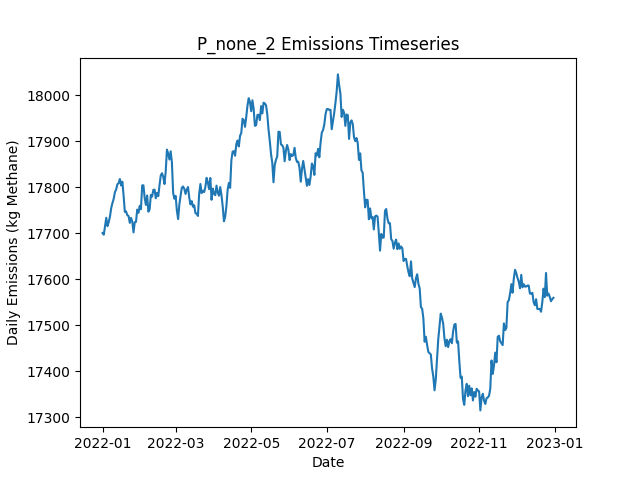

The data file committed next to this chart (first rows):
Date, Daily Emissions (Kg Methane), Daily Mitigable Emissions (Kg Methane), Daily Non-Mitigable Emissions (Kg Methan…, Daily Cost ($), Active Leaks, New Leaks, Leaks Repaired, Leaks Naturally Repaired, Leaks Tagged, Daily Repair Cost ($), Daily Natural Repair Cost ($)
2022-01-01, 17700, 12498, 5202, 0.00000, 6625, 6660, 0, 28, 0, 0, 5600
2022-01-02, 17697, 12516, 5181, 0.00000, 6630, 16, 0, 7, 0, 0, 1400
2022-01-03, 17716, 12540, 5176, 0.00000, 6643, 27, 0, 10, 0, 0, 2000
2022-01-04, 17733, 12542, 5191, 0.00000, 6642, 16, 0, 14, 0, 0, 2800
2022-01-05, 17715, 12532, 5184, 0.00000, 6641, 21, 0, 15, 0, 0, 3000
2022-01-06, 17724, 12553, 5171, 0.00000, 6647, 21, 0, 11, 0, 0, 2200
2022-01-07, 17736, 12578, 5158, 0.00000, 6649, 19, 0, 8, 0, 0, 1600
2022-01-08, 17755, 12590, 5165, 0.00000, 6654, 21, 0, 14, 0, 0, 2800
2022-01-09, 17766, 12601, 5165, 0.00000, 6656, 17, 0, 13, 0, 0, 2600
2022-01-10, 17775, 12601, 5173, 0.00000, 6657, 17, 0, 11, 0, 0, 2200
2022-01-11, 17789, 12600, 5190, 0.00000, 6659, 19, 0, 10, 0, 0, 2000
2022-01-12, 17795, 12626, 5169, 0.00000, 6658, 17, 0, 11, 0, 0, 2200
2022-01-13, 17806, 12621, 5185, 0.00000, 6656, 21, 0, 20, 0, 0, 4000
2022-01-14, 17809, 12628, 5180, 0.00000, 6657, 20, 0, 11, 0, 0, 2200
2022-01-15, 17818, 12629, 5188, 0.00000, 6659, 19, 0, 9, 0, 0, 1800
2022-01-16, 17804, 12633, 5170, 0.00000, 6661, 19, 0, 11, 0, 0, 2200
2022-01-17, 17812, 12656, 5155, 0.00000, 6664, 19, 0, 7, 0, 0, 1400
2022-01-18, 17781, 12628, 5153, 0.00000, 6658, 17, 0, 15, 0, 0, 3000
2022-01-19, 17746, 12623, 5123, 0.00000, 6649, 13, 0, 15, 0, 0, 3000
2022-01-20, 17747, 12636, 5111, 0.00000, 6647, 19, 0, 14, 0, 0, 2800
2022-01-21, 17739, 12638, 5101, 0.00000, 6645, 16, 0, 13, 0, 0, 2600
2022-01-22, 17738, 12623, 5114, 0.00000, 6648, 16, 0, 11, 0, 0, 2200
2022-01-23, 17722, 12601, 5121, 0.00000, 6641, 17, 0, 18, 0, 0, 3600
2022-01-24, 17733, 12605, 5128, 0.00000, 6643, 18, 0, 11, 0, 0, 2200
2022-01-25, 17725, 12590, 5135, 0.00000, 6640, 18, 0, 16, 0, 0, 3200
2022-01-26, 17702, 12567, 5135, 0.00000, 6631, 14, 0, 19, 0, 0, 3800
2022-01-27, 17724, 12587, 5137, 0.00000, 6644, 24, 0, 8, 0, 0, 1600
2022-01-28, 17725, 12586, 5139, 0.00000, 6644, 16, 0, 13, 0, 0, 2600
2022-01-29, 17751, 12603, 5149, 0.00000, 6661, 31, 0, 11, 0, 0, 2200
2022-01-30, 17744, 12577, 5167, 0.00000, 6663, 20, 0, 18, 0, 0, 3600
2022-01-31, 17759, 12577, 5182, 0.00000, 6665, 17, 0, 8, 0, 0, 1600
2022-02-01, 17752, 12559, 5193, 0.00000, 6664, 14, 0, 12, 0, 0, 2400
2022-02-02, 17804, 12603, 5201, 0.00000, 6678, 27, 0, 7, 0, 0, 1400
2022-02-03, 17804, 12605, 5200, 0.00000, 6677, 13, 0, 11, 0, 0, 2200
2022-02-04, 17777, 12597, 5180, 0.00000, 6674, 19, 0, 14, 0, 0, 2800
2022-02-05, 17762, 12583, 5178, 0.00000, 6676, 19, 0, 13, 0, 0, 2600
2022-02-06, 17782, 12601, 5180, 0.00000, 6679, 16, 0, 11, 0, 0, 2200
2022-02-07, 17747, 12583, 5163, 0.00000, 6681, 27, 0, 18, 0, 0, 3600
2022-02-08, 17752, 12595, 5156, 0.00000, 6681, 12, 0, 9, 0, 0, 1800
2022-02-09, 17783, 12624, 5159, 0.00000, 6694, 26, 0, 7, 0, 0, 1400
2022-02-10, 17779, 12613, 5166, 0.00000, 6693, 19, 0, 16, 0, 0, 3200
2022-02-11, 17794, 12617, 5177, 0.00000, 6701, 23, 0, 12, 0, 0, 2400
2022-02-12, 17795, 12604, 5191, 0.00000, 6695, 14, 0, 15, 0, 0, 3000
2022-02-13, 17776, 12596, 5180, 0.00000, 6689, 11, 0, 12, 0, 0, 2400
2022-02-14, 17788, 12590, 5198, 0.00000, 6688, 16, 0, 14, 0, 0, 2800
2022-02-15, 17781, 12585, 5195, 0.00000, 6681, 18, 0, 18, 0, 0, 3600
2022-02-16, 17805, 12606, 5199, 0.00000, 6681, 20, 0, 10, 0, 0, 2000
2022-02-17, 17826, 12621, 5205, 0.00000, 6689, 18, 0, 4, 0, 0, 800
2022-02-18, 17830, 12627, 5203, 0.00000, 6690, 21, 0, 15, 0, 0, 3000
2022-02-19, 17823, 12610, 5213, 0.00000, 6693, 22, 0, 16, 0, 0, 3200
2022-02-20, 17807, 12584, 5223, 0.00000, 6683, 20, 0, 21, 0, 0, 4200
2022-02-21, 17834, 12582, 5252, 0.00000, 6684, 16, 0, 12, 0, 0, 2400
2022-02-22, 17882, 12613, 5269, 0.00000, 6689, 28, 0, 15, 0, 0, 3000
2022-02-23, 17873, 12615, 5258, 0.00000, 6693, 23, 0, 14, 0, 0, 2800
2022-02-24, 17860, 12608, 5253, 0.00000, 6685, 13, 0, 14, 0, 0, 2800
2022-02-25, 17878, 12622, 5256, 0.00000, 6696, 23, 0, 8, 0, 0, 1600
2022-02-26, 17853, 12609, 5244, 0.00000, 6688, 10, 0, 13, 0, 0, 2600
2022-02-27, 17787, 12563, 5224, 0.00000, 6672, 12, 0, 22, 0, 0, 4400
2022-02-28, 17775, 12541, 5234, 0.00000, 6666, 18, 0, 18, 0, 0, 3600
2022-03-01, 17781, 12549, 5232, 0.00000, 6669, 16, 0, 11, 0, 0, 2200
... 305 more rows
